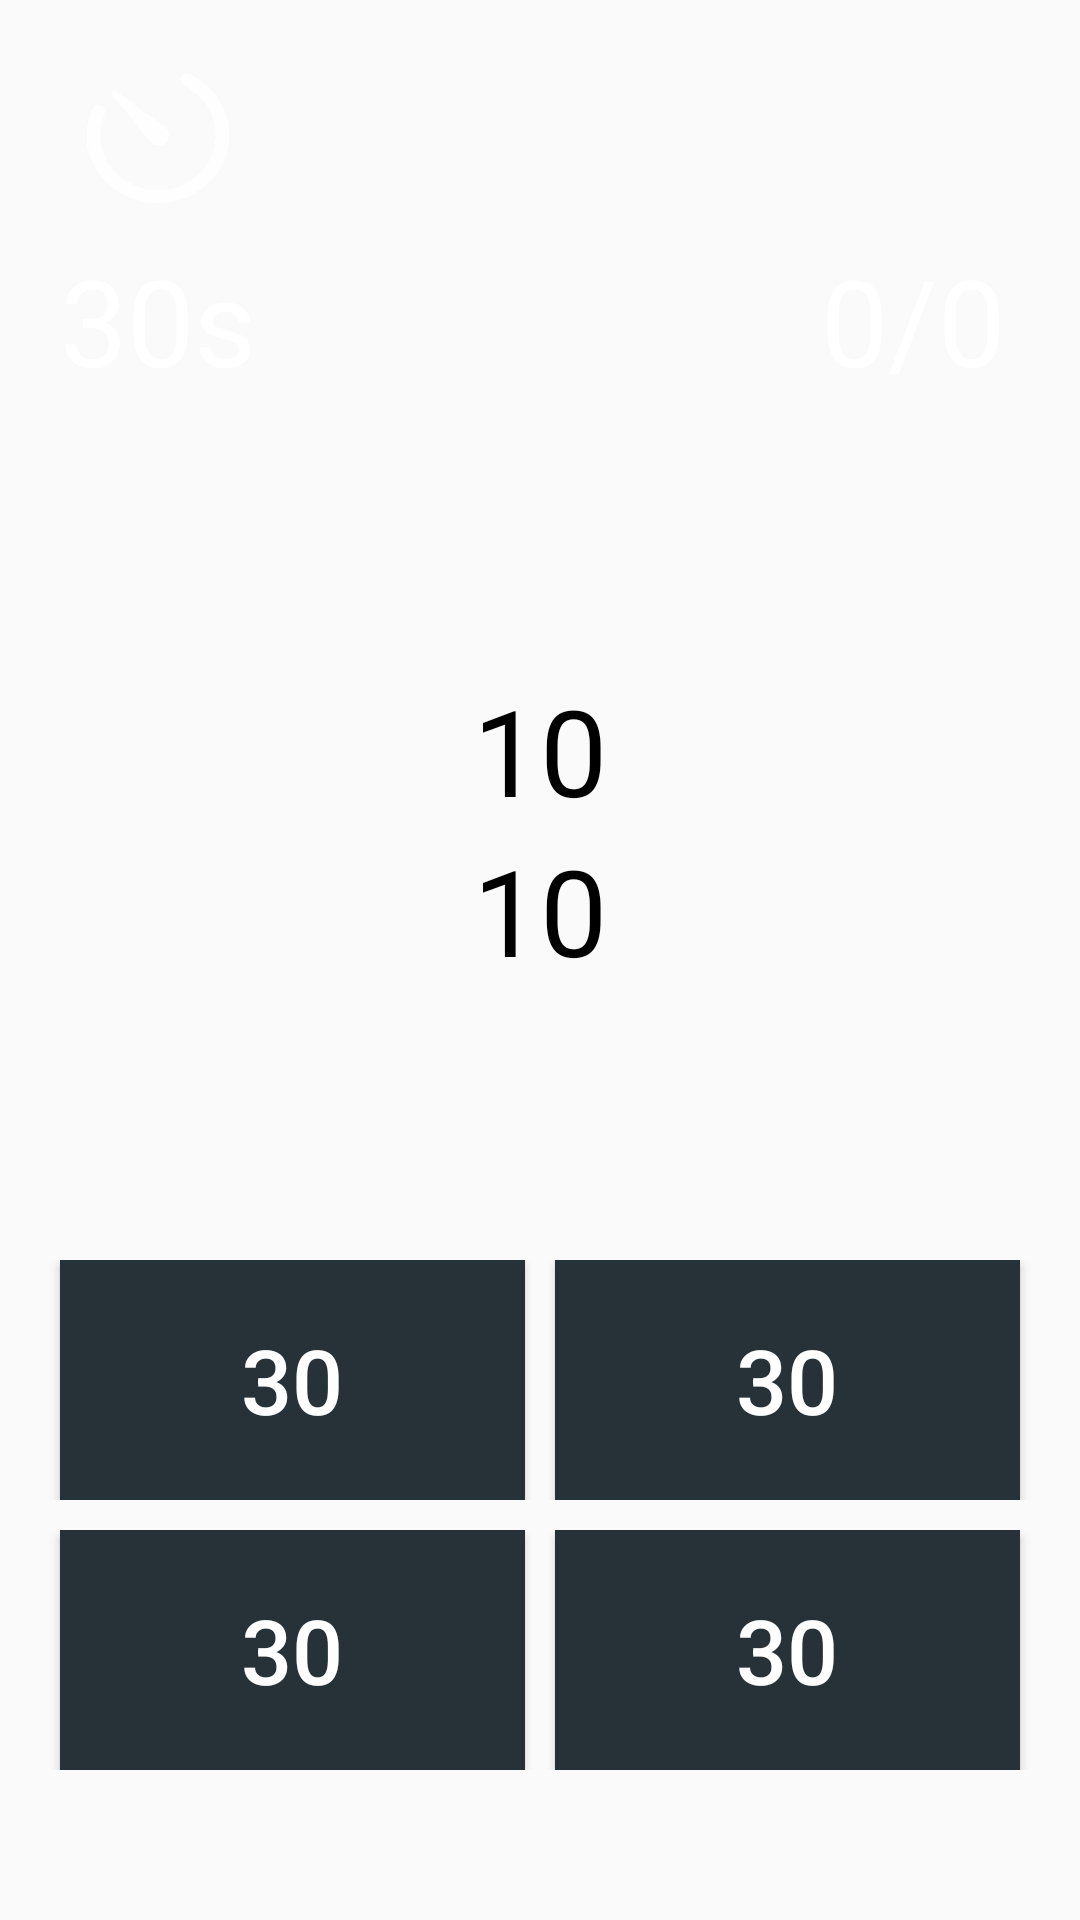

Produce the Android XML layout that renders to this screen, including the resource entries it uses.
<!-- AndroidManifest.xml: application theme Theme.MathsClub -->
<!-- res/layout/activity_equation.xml -->
<?xml version="1.0" encoding="utf-8"?>
<androidx.constraintlayout.widget.ConstraintLayout
    xmlns:android="http://schemas.android.com/apk/res/android"
    xmlns:app="http://schemas.android.com/apk/res-auto"
    xmlns:tools="http://schemas.android.com/tools"
    android:layout_width="match_parent"
    android:id="@+id/ml"
    android:layout_height="match_parent"
    tools:context=".ActivityEquation">

    <LinearLayout
        android:layout_width="wrap_content"
        android:layout_height="wrap_content"
        android:layout_marginTop="200dp"
        android:orientation="vertical"
        app:layout_constraintBottom_toBottomOf="parent"
        app:layout_constraintEnd_toEndOf="parent"
        app:layout_constraintHorizontal_bias="0.5"
        app:layout_constraintStart_toStartOf="parent"
        app:layout_constraintTop_toTopOf="parent">

        <EditText
            android:id="@+id/timeEdt"
            android:layout_width="wrap_content"
            android:layout_height="wrap_content"
            android:ems="10"
            android:visibility="invisible"
            android:hint="60s (Time in seconds)"
            android:inputType="number"
            android:paddingStart="10dp"
            android:paddingEnd="10dp"
            android:paddingTop="5dp"
            android:paddingBottom="10dp" />

        <Button
            android:id="@+id/goButton"
            android:layout_width="wrap_content"
            android:layout_height="wrap_content"
            android:layout_gravity="center"
            android:layout_marginTop="20dp"
            android:textColor="@color/white"
            android:visibility="invisible"
            android:layout_marginBottom="309dp"
            android:background="@color/red"
            android:padding="10dp"
            android:text="GO!"
            android:textSize="60sp" />


    </LinearLayout>

    <LinearLayout
        android:id="@+id/gameLayout"
        android:layout_width="match_parent"
        android:layout_height="match_parent"
        app:layout_constraintEnd_toEndOf="parent"
        android:orientation="vertical"
        app:layout_constraintStart_toStartOf="parent"
        app:layout_constraintTop_toTopOf="parent">

        <LinearLayout
            android:layout_width="match_parent"
            android:layout_height="wrap_content"
            android:background="@drawable/rtc"
            android:orientation="horizontal">

            <LinearLayout
                android:id="@+id/timerll"
                android:layout_width="wrap_content"
                android:layout_height="wrap_content"
                android:layout_marginStart="10dp"
                android:layout_marginTop="10dp"
                android:orientation="vertical">

                <ImageView
                    android:layout_width="50dp"
                    android:layout_height="50dp"
                    android:layout_gravity="center"
                    android:layout_marginTop="10dp"
                    android:background="@drawable/timer" />

                <TextView
                    android:id="@+id/timerTextView"
                    android:layout_width="wrap_content"
                    android:layout_height="wrap_content"
                    android:padding="10dp"
                    android:text="30s"
                    android:textColor="@color/white"
                    android:textSize="40sp" />

            </LinearLayout>

            <LinearLayout
                android:layout_width="match_parent"
                android:layout_height="wrap_content"
                android:gravity="end"
                android:orientation="vertical">

                <LinearLayout
                    android:layout_width="match_parent"
                    android:layout_height="wrap_content"
                    android:gravity="end"
                    android:layout_marginTop="10dp"
                    android:orientation="vertical">

                    <ImageView
                        android:layout_width="50dp"
                        android:layout_height="50dp"
                        android:layout_marginTop="10dp"
                        android:layout_marginEnd="19dp"
                        android:background="@drawable/tphy" />


                    <TextView
                        android:id="@+id/scoreTextView"
                        android:layout_width="wrap_content"
                        android:layout_height="wrap_content"
                        android:layout_marginEnd="15dp"
                        android:padding="10dp"
                        android:text="0/0"
                        android:textColor="@color/white"
                        android:textSize="40sp" />

                </LinearLayout>
            </LinearLayout>

        </LinearLayout>

        <LinearLayout
            android:layout_width="match_parent"
            android:layout_height="wrap_content"
            android:layout_marginTop="80dp"
            android:orientation="vertical">

            <TextView
                android:id="@+id/expresion"
                android:layout_width="match_parent"
                android:layout_height="wrap_content"
                android:layout_weight="1"
                android:text="10"
                android:textAlignment="center"
                android:textColor="@color/black"
                android:textSize="40sp" />

            <TextView
                android:id="@+id/valueOfx"
                android:layout_width="match_parent"
                android:layout_height="wrap_content"
                android:layout_weight="1"
                android:text="10"
                android:textAlignment="center"
                android:textColor="@color/black"
                android:textSize="40sp" />

        </LinearLayout>

        <LinearLayout
            android:layout_width="match_parent"
            android:layout_height="wrap_content"
            android:layout_marginTop="90dp"
            android:orientation="horizontal">

            <Button
                android:id="@+id/val1"
                android:layout_width="0dp"
                android:layout_height="80dp"
                android:layout_marginStart="20dp"
                android:layout_marginEnd="10dp"
                android:layout_weight="1"
                android:textSize="30sp"
                android:textColor="@color/white"
                android:text="30"
                android:background="@color/red"
                android:elevation="2dp"
                android:onClick="chooseAnswer"
                android:tag="0" />

            <Button
                android:id="@+id/val2"
                android:layout_width="0dp"
                android:layout_height="80dp"
                android:layout_marginEnd="20dp"
                android:background="@color/red"
                android:layout_weight="1"
                android:textColor="@color/white"
                android:text="30"
                android:textSize="30sp"
                android:elevation="2dp"
                android:onClick="chooseAnswer"
                android:tag="1" />

        </LinearLayout>

        <LinearLayout
            android:layout_width="match_parent"
            android:layout_height="wrap_content"
            android:layout_marginTop="10dp"
            android:orientation="horizontal">

            <Button
                android:id="@+id/val3"
                android:layout_width="0dp"
                android:layout_height="80dp"
                android:layout_marginStart="20dp"
                android:layout_marginEnd="10dp"
                android:layout_weight="1"
                android:background="@color/red"
                android:textColor="@color/white"
                android:text="30"
                android:elevation="2dp"
                android:textSize="30sp"
                android:onClick="chooseAnswer"
                android:tag="2" />

            <Button
                android:id="@+id/val4"
                android:layout_width="0dp"
                android:layout_height="80dp"
                android:layout_marginEnd="20dp"
                android:layout_weight="1"
                android:background="@color/red"
                android:textColor="@color/white"
                android:text="30"
                android:textSize="30sp"
                android:elevation="2dp"
                android:onClick="chooseAnswer"
                android:tag="3" />

        </LinearLayout>

        <Button
            android:id="@+id/playAgainButton"
            android:layout_width="match_parent"
            android:layout_height="wrap_content"
            android:layout_marginEnd="20dp"
            android:layout_marginStart="20dp"
            android:onClick="playAgain"
            android:layout_marginTop="50dp"
            android:background="@drawable/round_the_corner"
            android:text="play again" />


    </LinearLayout>

</androidx.constraintlayout.widget.ConstraintLayout>
<!-- resources referenced by this layout -->
<resources>
  <color name="black">#FF000000</color>
  <color name="red">#263238</color>
  <color name="white">#FFFFFFFF</color>
  <!-- drawable round_the_corner (drawable) -->
  <?xml version="1.0" encoding="utf-8"?>
  <shape
      xmlns:android="http://schemas.android.com/apk/res/android">
      <corners android:radius="30dp"/>
      <solid android:color="#036975"/>
  </shape>
  <!-- drawable timer: png bitmap (drawable, 31561 bytes) -->
  <style name="Theme.MathsClub" parent="Theme.AppCompat.Light.NoActionBar">
          
          <item name="colorPrimary">@color/red</item>
          <item name="colorPrimaryVariant">@color/purple_500</item>
          <item name="colorOnPrimary">@color/white</item>
          
          <item name="colorSecondary">@color/teal_200</item>
          <item name="colorSecondaryVariant">@color/teal_700</item>
          <item name="colorOnSecondary">@color/black</item>
          
          <item name="android:statusBarColor" tools:targetApi="l">?attr/colorPrimaryVariant</item>
          
      </style>
  <color name="purple_500">#000a12</color>
  <color name="teal_200">#FF03DAC5</color>
  <color name="teal_700">#FF018786</color>
</resources>
